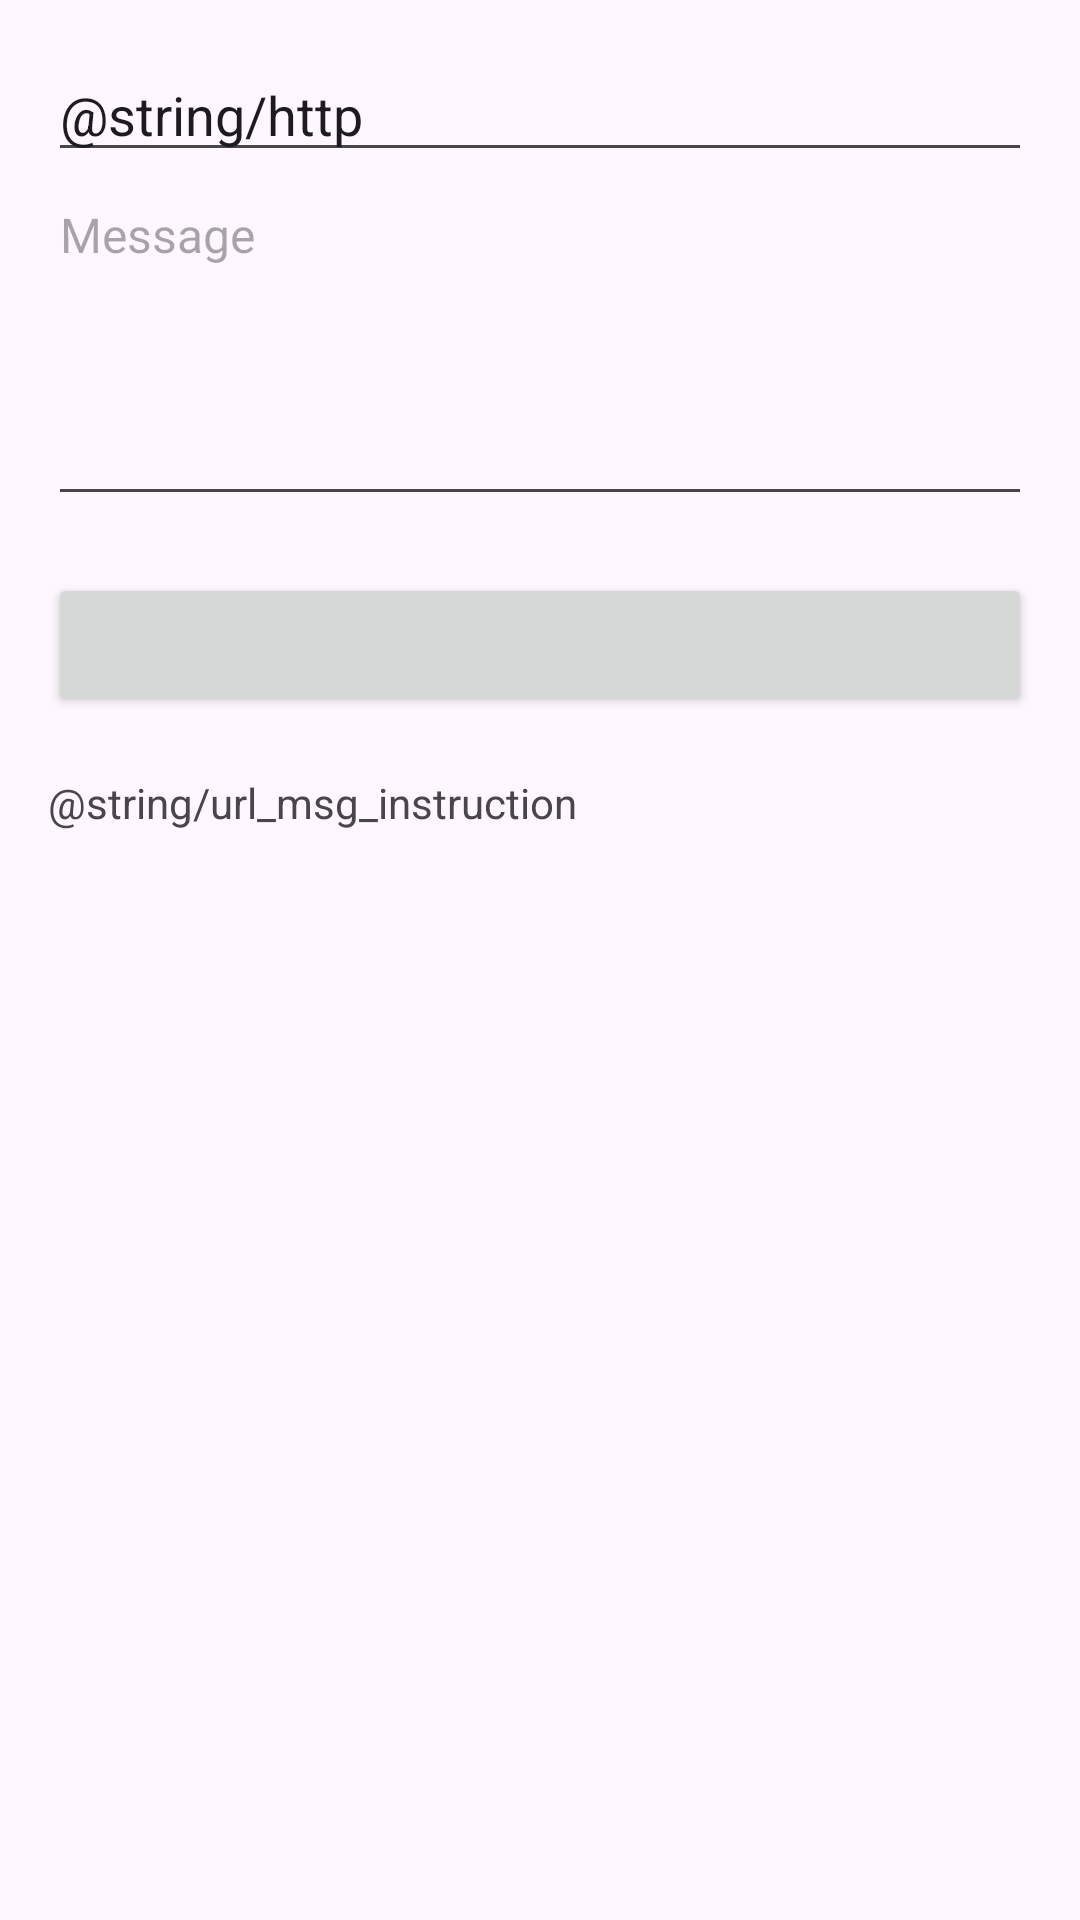

Here is an Android app screen rendered from its layout file. Give the layout XML and the strings, colors and styles it references.
<!-- AndroidManifest.xml: application theme Theme.GroupSMSender -->
<!-- res/layout/fragment_u_r_l_m_s_g.xml -->
<?xml version="1.0" encoding="utf-8"?>
<LinearLayout xmlns:android="http://schemas.android.com/apk/res/android"
    xmlns:tools="http://schemas.android.com/tools"
    android:layout_width="match_parent"
    android:layout_height="match_parent"
    android:orientation="vertical"
    android:padding="16dp"
    tools:context=".URLMSGFragment">

    <EditText
        android:id="@+id/urlEditText"
        android:layout_width="match_parent"
        android:layout_height="wrap_content"
        android:hint="URL"
        android:text="@string/http"
        />

    <EditText
        android:id="@+id/msgEditText"
        android:layout_width="match_parent"
        android:layout_height="wrap_content"
        android:hint="Message"
        android:minLines="5"
        android:gravity="top|start"
        android:textSize="16sp"
        android:inputType="textMultiLine"
        />

    <TextView
        android:id="@+id/letterCounterTextView"
        android:layout_width="match_parent"
        android:layout_height="wrap_content"
        android:layout_below="@id/msgEditText" />

    <Button
        android:id="@+id/sendButton"
        android:layout_width="match_parent"
        android:layout_height="wrap_content"
        android:layout_below="@id/letterCounterTextView" />

    <TextView
        android:id="@+id/responseTextView"
        android:layout_width="match_parent"
        android:layout_height="wrap_content"
        android:layout_below="@id/sendButton" />
    <TextView
        android:id="@+id/instructionTextView"
        android:layout_width="wrap_content"
        android:layout_height="wrap_content"
        android:text="@string/url_msg_instruction" />

</LinearLayout>
<!-- resources referenced by this layout -->
<resources>
  <style name="Theme.GroupSMSender" parent="Base.Theme.GroupSMSender" />
  <style name="Base.Theme.GroupSMSender" parent="Theme.Material3.DayNight.NoActionBar">
          
          
      </style>
</resources>
